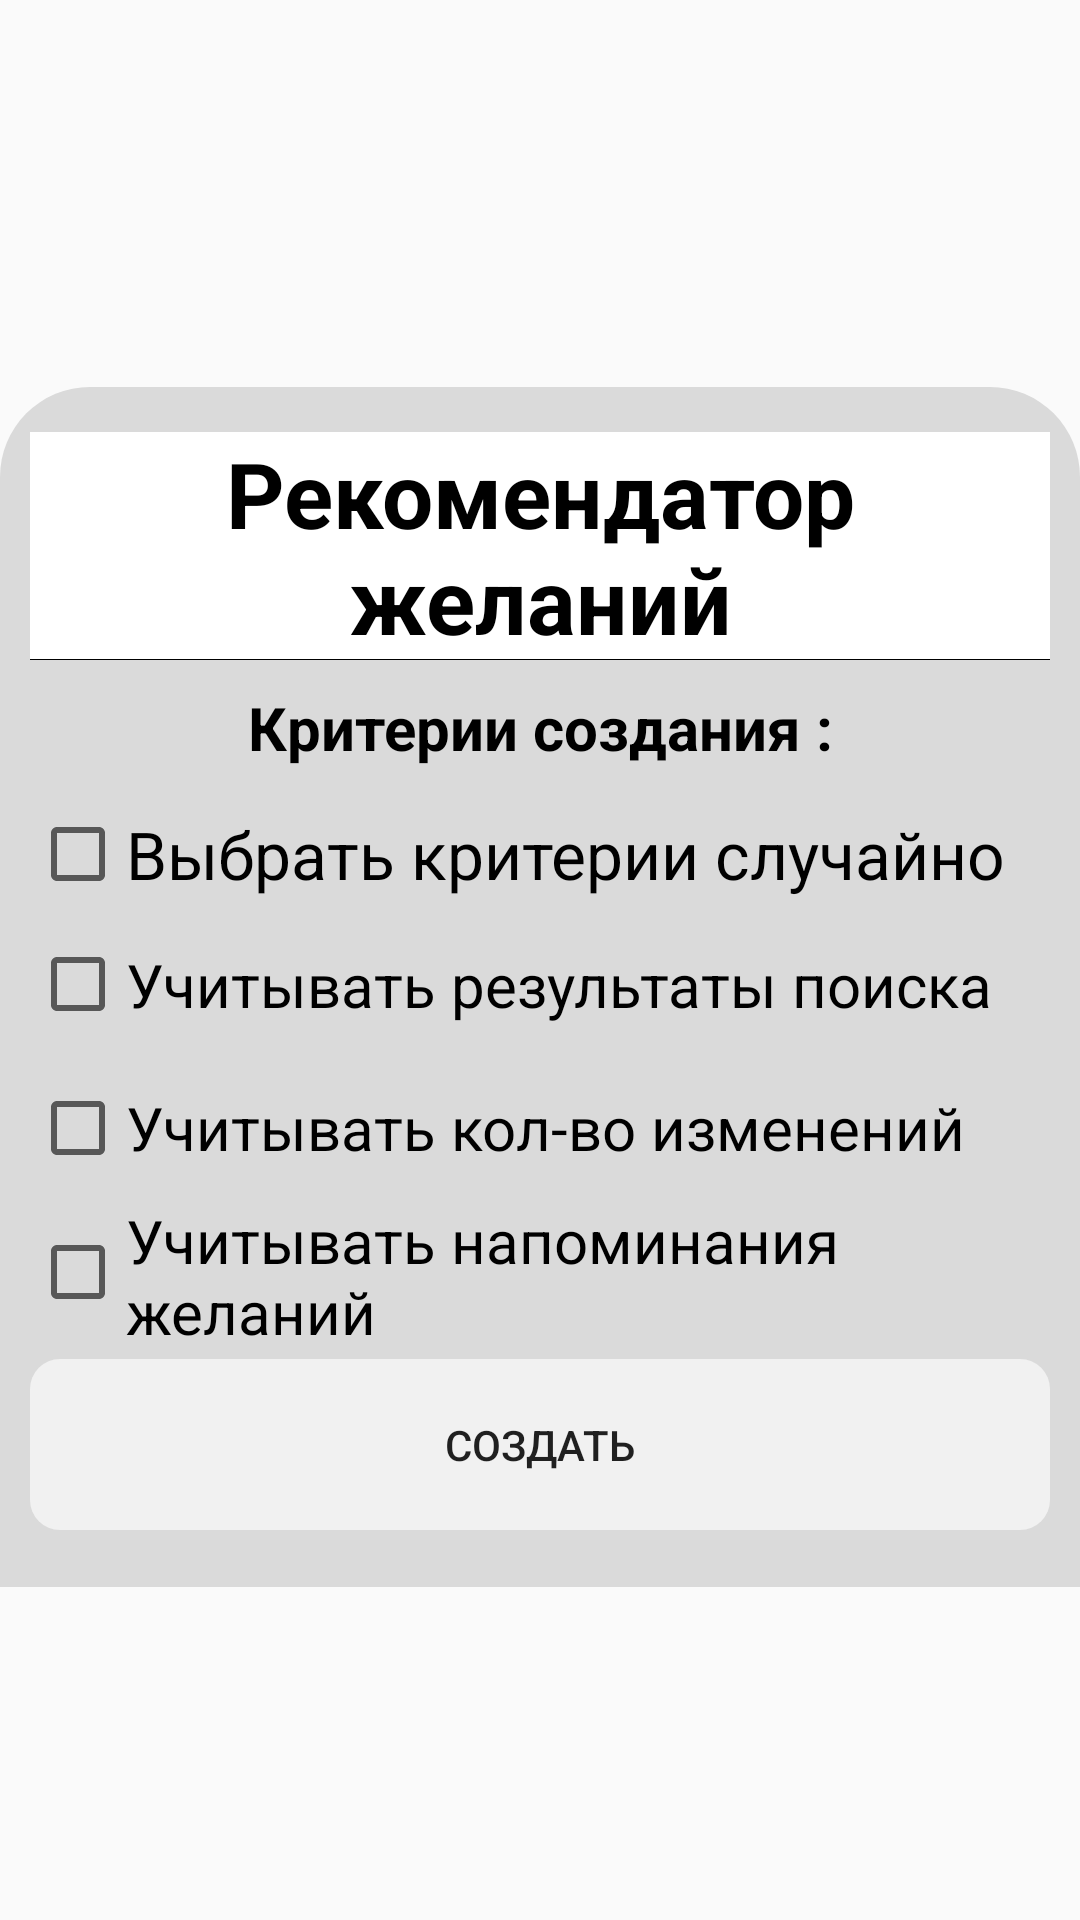

The Android layout XML behind this screen, and the referenced resources:
<!-- AndroidManifest.xml: application theme AppTheme -->
<!-- res/layout/button_sheet_generatot.xml -->
<?xml version="1.0" encoding="utf-8"?>
<LinearLayout xmlns:android="http://schemas.android.com/apk/res/android"
    xmlns:app="http://schemas.android.com/apk/res-auto"
    android:id="@+id/bottom_sheet_generator_core"
    android:layout_width="match_parent"
    android:layout_height="wrap_content"
    android:gravity="center"
    android:orientation="vertical"
    android:scrollbarSize="10sp"
    android:weightSum="11.5"
    app:behavior_hideable="false"
    app:behavior_peekHeight="13dp"
    app:layout_behavior="com.google.android.material.bottomsheet.BottomSheetBehavior">

    <ImageView
        android:id="@+id/small_line"
        android:layout_width="100dp"
        android:layout_height="8dp"
        android:layout_marginBottom="10dp"
        app:srcCompat="@drawable/small_line" />

    <LinearLayout
        android:id="@+id/bottom_sheet_generator"
        android:layout_width="match_parent"
        android:layout_height="400dp"
        android:background="@drawable/maket_butto_sheet"
        android:orientation="vertical"
        android:weightSum="10">

        <TextView
            android:id="@+id/text_botton_sheet_generatot"
            android:layout_width="match_parent"
            android:layout_height="0dp"
            android:layout_marginLeft="10dp"
            android:layout_marginTop="15dp"
            android:layout_marginRight="10dp"
            android:layout_weight="2"
            android:background="@drawable/maket_up"
            android:clickable="true"
            android:gravity="center"
            android:text="Рекомендатор желаний"
            android:textColor="#000000"
            android:textSize="25sp"
            android:textStyle="bold"
            app:autoSizeTextType="uniform" />

        <LinearLayout
            android:id="@+id/lin_recomendator"
            android:layout_width="match_parent"
            android:layout_height="0dp"
            android:layout_marginLeft="10dp"
            android:layout_marginRight="10dp"
            android:layout_weight="6"
            android:orientation="vertical"
            android:textStyle="bold"
            android:weightSum="10">

            <TextView
                android:id="@+id/text_module_2"
                android:layout_width="match_parent"
                android:layout_height="0dp"
                android:layout_weight="2"
                android:gravity="center"
                android:text="Критерии создания :"
                android:textColor="#000000"
                android:textSize="20sp"
                android:textStyle="bold" />

            <LinearLayout
                android:id="@+id/lin_module_2"
                android:layout_width="match_parent"
                android:layout_height="0dp"
                android:layout_weight="8"
                android:gravity="center"
                android:orientation="vertical"
                android:weightSum="14">

                <CheckBox
                    android:id="@+id/checkBox_module_2"
                    android:layout_width="match_parent"
                    android:layout_height="0dp"
                    android:layout_weight="3"
                    android:autoSizeTextType="none"
                    android:checked="false"
                    android:text="Выбрать критерии случайно"
                    android:textSize="22sp" />

                <LinearLayout
                    android:layout_width="match_parent"
                    android:layout_height="0dp"
                    android:layout_weight="11"
                    android:orientation="vertical"
                    android:weightSum="3">

                    <CheckBox
                        android:id="@+id/checkBox_search"
                        android:layout_width="match_parent"
                        android:layout_height="0dp"
                        android:layout_weight="1"
                        android:autoSizeTextType="none"
                        android:text="Учитывать результаты поиска"
                        android:textSize="20sp" />

                    <CheckBox
                        android:id="@+id/checkBox_edit"
                        android:layout_width="match_parent"
                        android:layout_height="0dp"
                        android:layout_weight="1"
                        android:autoSizeTextType="none"
                        android:text="Учитывать кол-во изменений"
                        android:textSize="20sp" />

                    <CheckBox
                        android:id="@+id/checkBox_notifocations"
                        android:layout_width="match_parent"
                        android:layout_height="0dp"
                        android:layout_weight="1"
                        android:autoSizeTextType="none"
                        android:text="Учитывать напоминания желаний"
                        android:textSize="20sp" />

                </LinearLayout>
            </LinearLayout>

        </LinearLayout>

        <Button
            android:id="@+id/create_botton_sheet"
            style="?android:attr/borderlessButtonStyle"
            android:layout_width="match_parent"
            android:layout_height="0dp"
            android:layout_marginLeft="10dp"
            android:layout_marginTop="5dp"
            android:layout_marginRight="10dp"
            android:layout_weight="1.5"
            android:background="@drawable/maket_button_sheet"
            android:text="Создать" />
    </LinearLayout>
</LinearLayout>
<!-- resources referenced by this layout -->
<resources>
  <!-- drawable maket_butto_sheet (drawable) -->
  <?xml version="1.0" encoding="utf-8"?>
  <shape xmlns:android="http://schemas.android.com/apk/res/android"
      android:shape="rectangle">
      <solid android:color="@color/white_3"/>
      <corners android:topLeftRadius="30dp"
               android:topRightRadius="30dp"/>
  </shape>
  <!-- drawable maket_button_sheet (drawable) -->
  <?xml version="1.0" encoding="utf-8"?>
  <shape xmlns:android="http://schemas.android.com/apk/res/android"
      android:shape="rectangle">
      <solid android:color="@color/white_4"/>
      <corners android:radius="10dp"/>
  </shape>
  <!-- drawable maket_up (drawable) -->
  <?xml version="1.0" encoding="utf-8"?>
  <layer-list xmlns:android="http://schemas.android.com/apk/res/android" >
      <item>
          <shape
              android:shape="rectangle">
              <stroke android:width="1dp" android:color="@color/dark" />
              <solid android:color="@color/white" />
  
          </shape>
      </item>
  
      <item android:bottom="0.5dp">
          <shape
              android:shape="rectangle">
              <stroke android:width="0.000000000001dp" android:color="@color/dark" />
              <solid android:color="@color/white" />
          </shape>
      </item>
  
  </layer-list>
  <style name="AppTheme" parent="Theme.AppCompat.Light.NoActionBar">
          
          <item name="colorPrimary">@color/colorPrimary</item>
          <item name="colorPrimaryDark">@color/colorPrimaryDark</item>
          <item name="colorAccent">@color/colorAccent</item>
      </style>
  <color name="white_3">#DADADA</color>
  <color name="white_4">#F1F1F1</color>
  <color name="dark">#000</color>
  <color name="white">#FFF</color>
  <color name="colorPrimary">#FFF</color>
  <color name="colorPrimaryDark">#C6C6C6</color>
  <color name="colorAccent">#03DAC5</color>
</resources>
